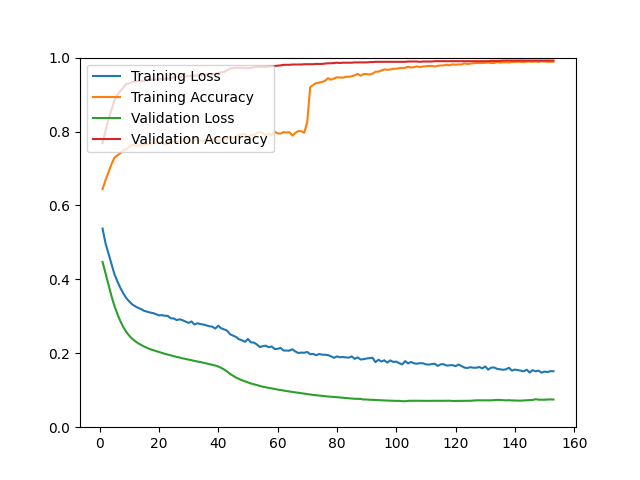

Values plotted in this chart, from the file beside it:
epoch, loss, acc, val_loss, val_acc
1, 0.5374, 0.6441, 0.4472, 0.7685
2, 0.4979, 0.6684, 0.4166, 0.8010
3, 0.4701, 0.6896, 0.3850, 0.8335
4, 0.4425, 0.7114, 0.3551, 0.8587
5, 0.4142, 0.7292, 0.3284, 0.8846
6, 0.3946, 0.7356, 0.3063, 0.8985
7, 0.3769, 0.7412, 0.2870, 0.9098
8, 0.3623, 0.7497, 0.2707, 0.9188
9, 0.3492, 0.7526, 0.2579, 0.9285
10, 0.3403, 0.7577, 0.2475, 0.9301
11, 0.3322, 0.7641, 0.2394, 0.9334
12, 0.3272, 0.7629, 0.2327, 0.9350
13, 0.3228, 0.7610, 0.2270, 0.9366
14, 0.3196, 0.7650, 0.2227, 0.9358
15, 0.3149, 0.7643, 0.2183, 0.9366
16, 0.3126, 0.7652, 0.2146, 0.9391
17, 0.3103, 0.7657, 0.2113, 0.9407
18, 0.3088, 0.7685, 0.2086, 0.9399
19, 0.3059, 0.7682, 0.2061, 0.9407
20, 0.3025, 0.7688, 0.2035, 0.9415
21, 0.3031, 0.7704, 0.2010, 0.9423
22, 0.3016, 0.7655, 0.1986, 0.9423
23, 0.3011, 0.7664, 0.1964, 0.9431
24, 0.2948, 0.7736, 0.1944, 0.9448
25, 0.2941, 0.7702, 0.1921, 0.9464
26, 0.2898, 0.7726, 0.1901, 0.9464
27, 0.2920, 0.7728, 0.1884, 0.9472
28, 0.2893, 0.7737, 0.1863, 0.9488
29, 0.2859, 0.7786, 0.1847, 0.9488
30, 0.2822, 0.7790, 0.1828, 0.9504
31, 0.2861, 0.7731, 0.1812, 0.9504
32, 0.2777, 0.7816, 0.1793, 0.9513
33, 0.2813, 0.7761, 0.1778, 0.9521
34, 0.2790, 0.7754, 0.1762, 0.9529
35, 0.2778, 0.7754, 0.1744, 0.9537
36, 0.2756, 0.7776, 0.1728, 0.9537
37, 0.2731, 0.7805, 0.1708, 0.9553
38, 0.2720, 0.7802, 0.1688, 0.9553
39, 0.2668, 0.7821, 0.1668, 0.9561
40, 0.2746, 0.7735, 0.1642, 0.9578
41, 0.2676, 0.7768, 0.1606, 0.9602
42, 0.2646, 0.7824, 0.1560, 0.9610
43, 0.2612, 0.7778, 0.1507, 0.9659
44, 0.2515, 0.7875, 0.1441, 0.9708
45, 0.2478, 0.7822, 0.1390, 0.9716
46, 0.2441, 0.7859, 0.1342, 0.9724
47, 0.2378, 0.7909, 0.1304, 0.9724
48, 0.2354, 0.7923, 0.1269, 0.9724
49, 0.2308, 0.7939, 0.1240, 0.9716
50, 0.2387, 0.7788, 0.1214, 0.9716
51, 0.2296, 0.7905, 0.1184, 0.9716
52, 0.2290, 0.7897, 0.1162, 0.9740
53, 0.2240, 0.7954, 0.1138, 0.9748
54, 0.2170, 0.7993, 0.1118, 0.9748
55, 0.2191, 0.7952, 0.1096, 0.9748
56, 0.2206, 0.7894, 0.1080, 0.9748
57, 0.2164, 0.7941, 0.1063, 0.9764
58, 0.2184, 0.7900, 0.1050, 0.9773
59, 0.2117, 0.7993, 0.1032, 0.9773
60, 0.2120, 0.7951, 0.1019, 0.9781
... 93 more rows
